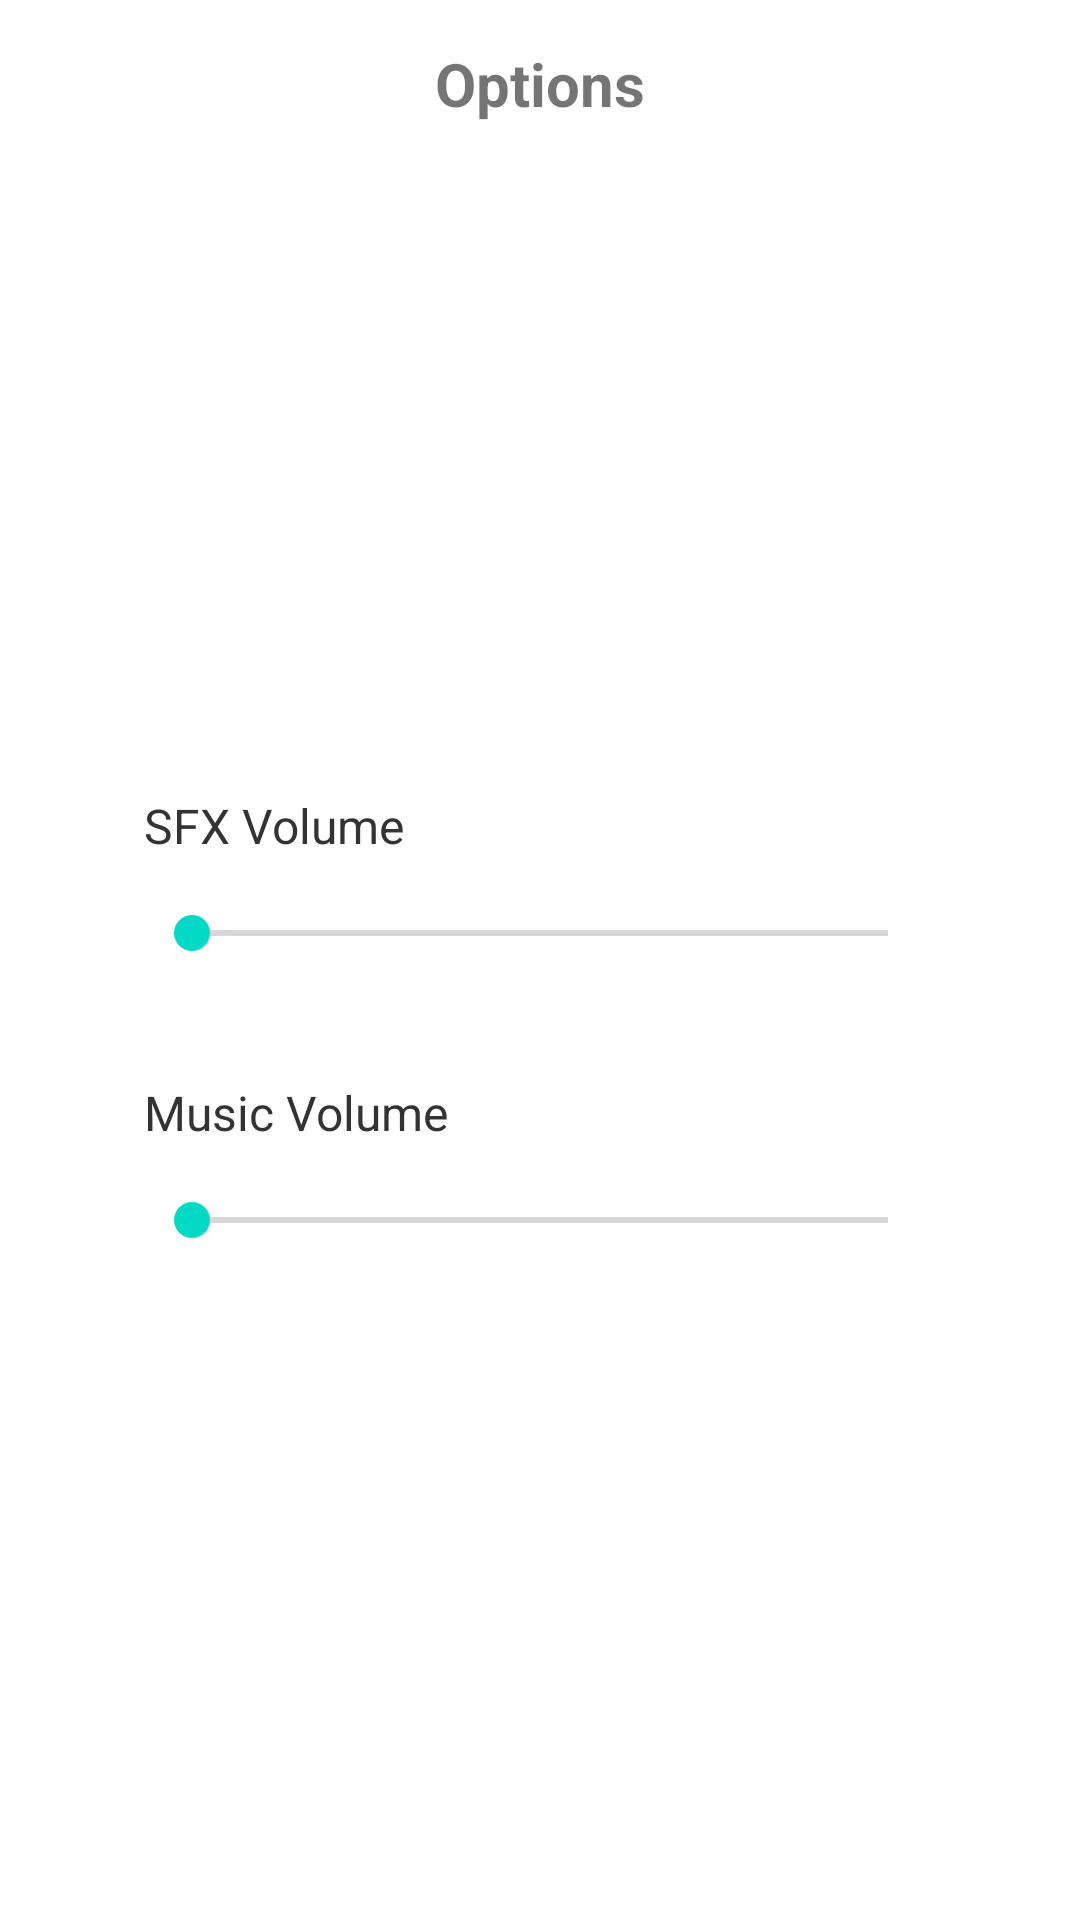

Reconstruct the res/layout file that produces this screen, plus the resources it refers to.
<!-- AndroidManifest.xml: application theme Theme.ColorMixingQuiz -->
<!-- res/layout/activity_options.xml -->
<?xml version="1.0" encoding="utf-8"?>
<androidx.constraintlayout.widget.ConstraintLayout xmlns:android="http://schemas.android.com/apk/res/android"
    xmlns:app="http://schemas.android.com/apk/res-auto"
    android:layout_width="match_parent"
    android:layout_height="match_parent">

    <androidx.appcompat.widget.Toolbar
        android:id="@+id/toolbar"
        android:layout_width="match_parent"
        android:layout_height="?attr/actionBarSize"
        app:layout_constraintTop_toTopOf="parent">

        <ImageButton
            android:id="@+id/backButton"
            android:layout_width="48dp"
            android:layout_height="48dp"
            android:background="?attr/selectableItemBackgroundBorderless"
            android:padding="12dp"
            android:src="@drawable/ic_back" />

        <TextView
            android:layout_width="wrap_content"
            android:layout_height="wrap_content"
            android:layout_gravity="center"
            android:text="@string/options"
            android:textSize="20sp"
            android:textStyle="bold" />
    </androidx.appcompat.widget.Toolbar>

    <androidx.cardview.widget.CardView
        android:layout_width="match_parent"
        android:layout_height="wrap_content"
        android:layout_marginHorizontal="16dp"
        app:cardCornerRadius="0dp"
        app:cardElevation="0dp"
        app:cardBackgroundColor="@android:color/transparent"
        android:background="@android:color/transparent"
        app:layout_constraintBottom_toBottomOf="parent"
        app:layout_constraintTop_toBottomOf="@id/toolbar">

        <LinearLayout
            android:layout_width="match_parent"
            android:layout_height="wrap_content"
            android:orientation="vertical"
            android:padding="16dp">

            <TextView
                android:id="@+id/sfxLabel"
                style="@style/OptionLabel"
                android:text="@string/sfx_volume"
                android:layout_marginTop="8dp" />

            <SeekBar
                android:id="@+id/sfxSlider"
                style="@style/OptionSlider"
                android:layout_marginTop="16dp"
                android:layout_marginBottom="24dp" />

            <TextView
                android:id="@+id/musicLabel"
                style="@style/OptionLabel"
                android:text="@string/music_volume" />

            <SeekBar
                android:id="@+id/musicSlider"
                style="@style/OptionSlider"
                android:layout_marginTop="16dp"
                android:layout_marginBottom="24dp" />

        </LinearLayout>

    </androidx.cardview.widget.CardView>

</androidx.constraintlayout.widget.ConstraintLayout>
<!-- resources referenced by this layout -->
<resources>
  <string name="music_volume">Music Volume</string>
  <string name="options">Options</string>
  <string name="sfx_volume">SFX Volume</string>
  <style name="OptionLabel">
          <item name="android:layout_width">wrap_content</item>
          <item name="android:layout_height">wrap_content</item>
          <item name="android:textSize">16sp</item>
          <item name="android:textColor">@color/option_label_color</item>
          <item name="android:layout_marginTop">16dp</item>
          <item name="android:layout_marginStart">16dp</item>
      </style>
  <style name="OptionSlider">
          <item name="android:layout_width">match_parent</item>
          <item name="android:layout_height">wrap_content</item>
          <item name="android:layout_marginTop">8dp</item>
          <item name="android:layout_marginStart">16dp</item>
          <item name="android:layout_marginEnd">16dp</item>
      </style>
  <style name="Theme.ColorMixingQuiz" parent="Theme.MaterialComponents.DayNight.NoActionBar">
          
          <item name="colorPrimary">@color/purple_500</item>
          <item name="colorPrimaryVariant">@color/purple_700</item>
          <item name="colorOnPrimary">@color/white</item>
          
          <item name="colorSecondary">@color/teal_200</item>
          <item name="colorSecondaryVariant">@color/teal_700</item>
          <item name="colorOnSecondary">@color/black</item>
          
          <item name="android:statusBarColor">?attr/colorPrimaryVariant</item>
      </style>
  <color name="option_label_color">#333333</color>
  <!-- not gathered from this repository: default colours our renderer supplied (Android Studio template values) -->
  <color name="purple_500">#FF6200EE</color>
  <color name="purple_700">#FF3700B3</color>
  <color name="teal_200">#FF03DAC5</color>
  <color name="teal_700">#FF018786</color>
  <color name="black">#FF000000</color>
  <color name="white">#FFFFFFFF</color>
</resources>
